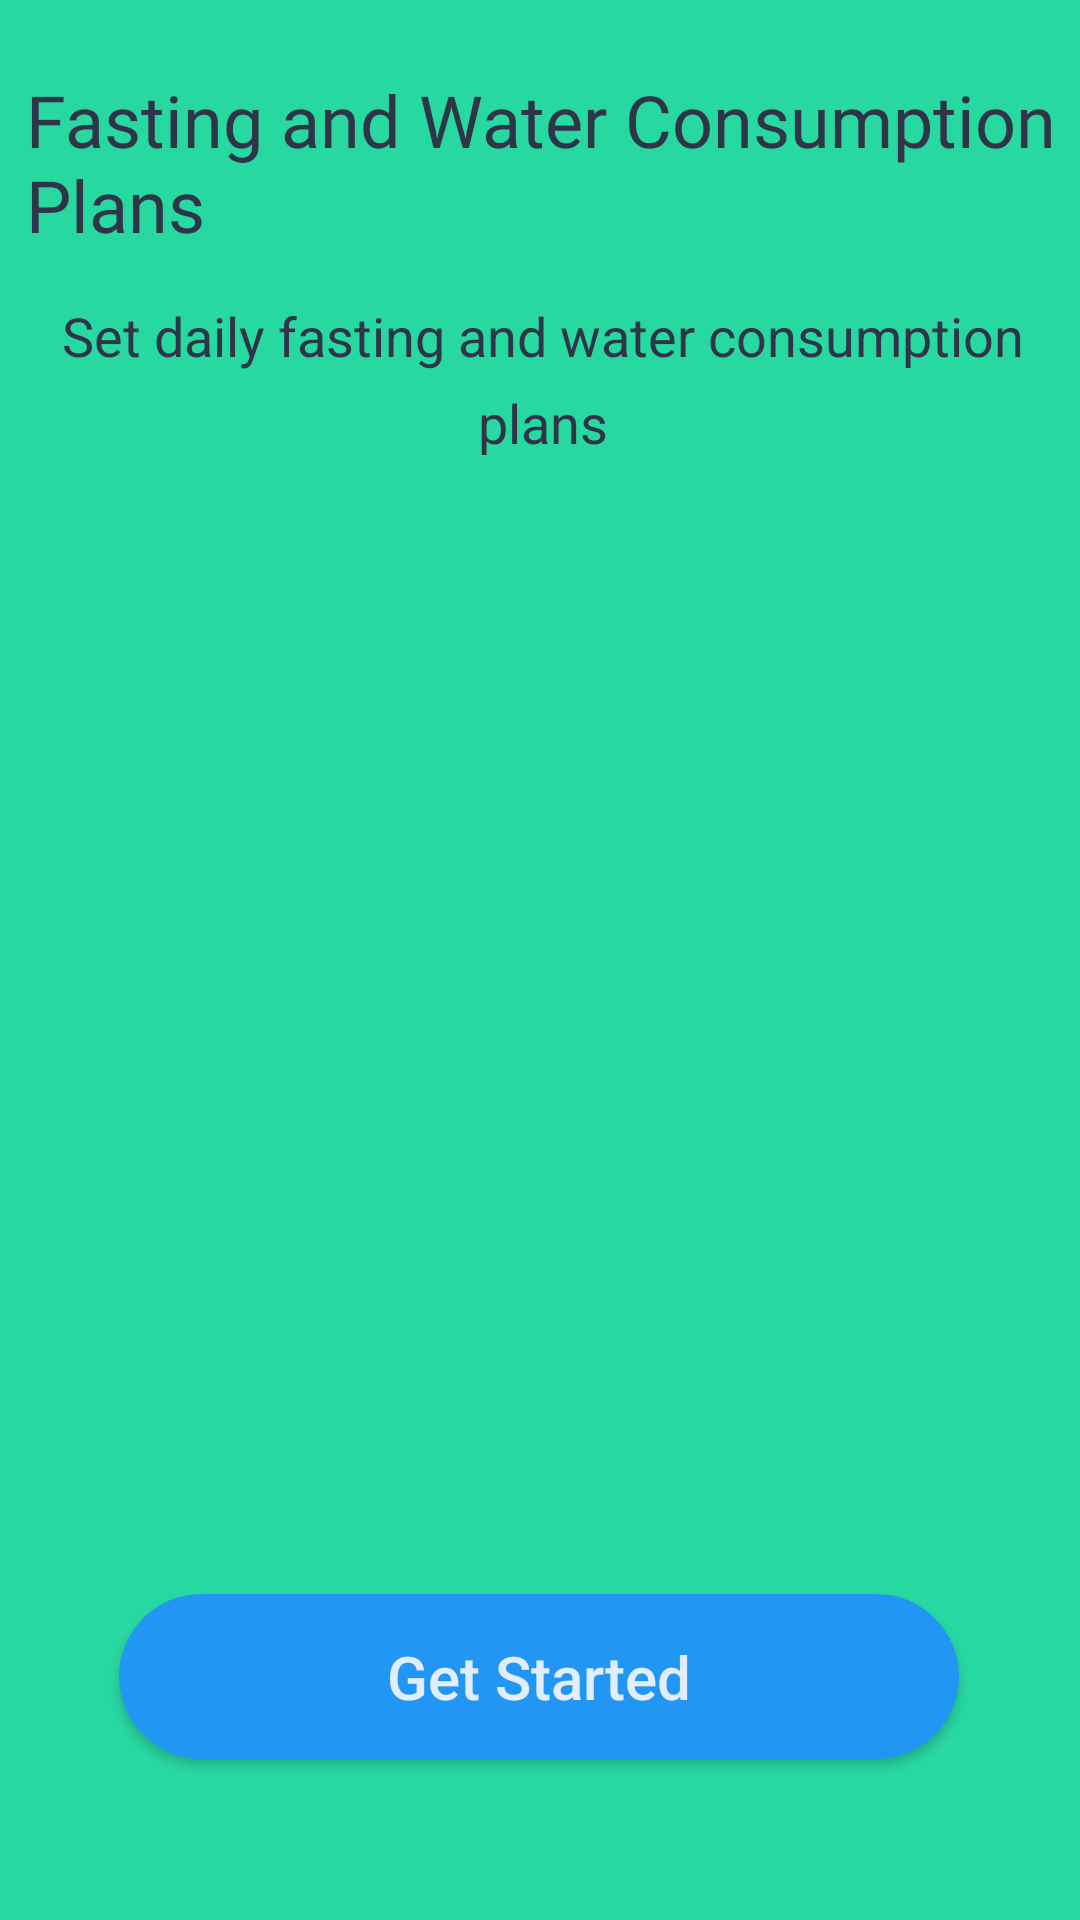

Layout XML and referenced resources for this Android screen:
<!-- AndroidManifest.xml: application theme Theme.FitnessApp -->
<!-- res/layout/activity_goalsoverview.xml -->
<?xml version="1.0" encoding="utf-8"?>
<androidx.constraintlayout.widget.ConstraintLayout xmlns:android="http://schemas.android.com/apk/res/android"
    xmlns:app="http://schemas.android.com/apk/res-auto"
    xmlns:tools="http://schemas.android.com/tools"
    android:layout_width="match_parent"
    android:layout_height="match_parent"
    android:background="@color/green4main"
    android:contentDescription="@string/txtfastingimg"
    tools:context=".GoalsoverviewActivity">

    <TextView
        android:id="@+id/fastingheading"
        android:layout_width="349dp"
        android:layout_height="60dp"
        android:layout_marginStart="16dp"
        android:layout_marginEnd="8dp"
        android:fontFamily="@font/asap_bold"
        android:text="@string/txtfastandwaterc"
        android:textColor="@color/grey3"
        android:textSize="24sp"
        app:layout_constraintBottom_toBottomOf="parent"
        app:layout_constraintEnd_toEndOf="parent"
        app:layout_constraintHorizontal_bias="0.581"
        app:layout_constraintStart_toStartOf="parent"
        app:layout_constraintTop_toTopOf="parent"
        app:layout_constraintVertical_bias="0.041" />

    <TextView
        android:layout_width="wrap_content"
        android:layout_height="wrap_content"
        android:layout_marginStart="8dp"
        android:layout_marginTop="16dp"
        android:layout_marginEnd="8dp"
        android:lineSpacingExtra="8dp"
        android:text="@string/txtplanssub"
        android:textAlignment="center"
        android:textColor="@color/grey3"
        android:textSize="18sp"
        app:layout_constraintBottom_toBottomOf="parent"
        app:layout_constraintEnd_toEndOf="parent"
        app:layout_constraintHorizontal_bias="0.441"
        app:layout_constraintStart_toStartOf="parent"
        app:layout_constraintTop_toBottomOf="@+id/fastingheading"
        app:layout_constraintVertical_bias="0.0" />

    <Button
        android:id="@+id/start"
        android:layout_width="280dp"
        android:layout_height="55dp"
        android:layout_marginStart="8dp"
        android:layout_marginEnd="8dp"
        android:background="@drawable/bgbtnblue"
        android:text="@string/btnget"
        android:textAllCaps="false"
        android:textColor="@color/blue2"
        android:textSize="20sp"
        app:backgroundTint="#2196F3"
        app:layout_constraintBottom_toBottomOf="parent"
        app:layout_constraintEnd_toEndOf="parent"
        app:layout_constraintHorizontal_bias="0.495"
        app:layout_constraintStart_toStartOf="parent"
        app:layout_constraintTop_toTopOf="parent"
        app:layout_constraintVertical_bias="0.908"
        app:rippleColor="#7C7070" />

    <ImageView
        android:layout_width="wrap_content"
        android:layout_height="wrap_content"
        app:layout_constraintBottom_toBottomOf="parent"
        app:layout_constraintEnd_toEndOf="parent"
        app:layout_constraintStart_toStartOf="parent"
        app:layout_constraintTop_toTopOf="parent"
        app:srcCompat="@drawable/icget" />


</androidx.constraintlayout.widget.ConstraintLayout>
<!-- resources referenced by this layout -->
<resources>
  <color name="blue2">#E2EEFF</color>
  <color name="green4main">#27D8A1</color>
  <color name="grey3">#2F3448</color>
  <!-- drawable bgbtnblue (drawable) -->
  <?xml version="1.0" encoding="utf-8"?>
  <shape xmlns:android="http://schemas.android.com/apk/res/android">
  
      <solid
          android:color="@color/blue1"
          />
      <corners
          android:radius="200dp"/>
  </shape>
  <string name="btnget">Get Started</string>
  <string name="txtfastandwaterc">"Fasting and Water Consumption Plans "</string>
  <string name="txtfastingimg">Fasting Img</string>
  <string name="txtplanssub">Set daily fasting and water consumption plans</string>
  <style name="Theme.FitnessApp" parent="Theme.MaterialComponents.DayNight.DarkActionBar">
          
          <item name="colorPrimary">@color/green4main</item>
          <item name="colorPrimaryVariant">@color/black</item>
          <item name="colorOnPrimary">@color/white</item>
          
  
          
          <item name="colorSecondary">@color/blue4main</item>
          <item name="colorSecondaryVariant">@color/teal_700</item>
          <item name="colorOnSecondary">@color/black</item>
          
          <item name="android:statusBarColor" tools:targetApi="l">?attr/colorPrimaryVariant</item>
          
      </style>
  <color name="blue1">#6CA4F7</color>
  <color name="black">#FF000000</color>
  <color name="white">#FFFFFFFF</color>
  <color name="blue4main">#7EB7FE</color>
  <color name="teal_700">#FF018786</color>
</resources>
